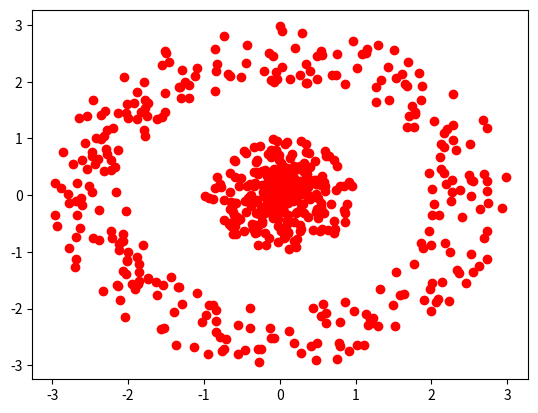

Recreate this plot in Python.
import csv
import numpy as np
import matplotlib.pyplot as plt
# centers = []
points = []
# centers.append(np.random.randn(2))
# centers.append(np.random.randn(2) + 2)
# centers.append(np.random.randn(2) + 3)
# centers.append(np.random.randn(2) + 1.5)
# centers.append(np.random.randn(2) + 2.3)

for i in range(300):
    r = np.random.uniform(0.0, 1)
    theta = np.random.uniform(0, 6.28)
    points.append(np.array([r * np.cos(theta), r * np.sin(theta)]))

for i in range(300):
    r = np.random.uniform(0.0, 1.0)
    theta = np.random.uniform(0, 6.28)
    p = np.array([r * np.cos(theta), r * np.sin(theta)])
    u = p/np.linalg.norm(p)
    u *= 2
    points.append(p + u)


print(points[0])
with open("example2.csv", 'w', newline='') as f:
    wr = csv.writer(f)
    wr.writerow([0, 1])
    for i in points:
        wr.writerow(i)


plt.plot([p[0] for p in points], [p[1] for p in points], 'ro')

plt.show()
